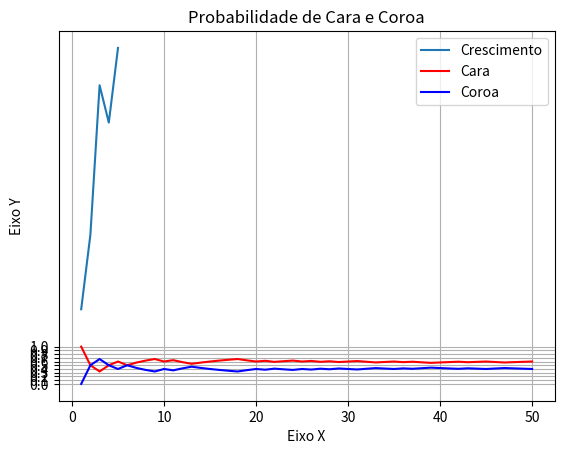

Write the Python code that produced this figure.
#Matplotlib

#import matplotlib.pyplot as plt

# x = [1,2,3,4]
# y = [1,4,9,16]

# plt.plot(x,y, label='Crescimento')

# plt.title('Gráfico Simples')
# plt.xlabel('Eixo X') #Rótulo do eixo X
# plt.ylabel('Eixo Y') #Rótulo do eixo Y
# plt.legend() #adiciona legenda

# plt.show()

#Exercício 01
import matplotlib.pyplot as plt

x = [1,2,3,4,5]
y = [2,4,8,7,9]

plt.plot(x,y, label='Crescimento')

plt.title('Gráfico Simples')
plt.xlabel('Eixo X') #Rótulo do eixo X
plt.ylabel('Eixo Y') #Rótulo do eixo Y
plt.legend() #adiciona legenda
plt.show()

#Exercicio 02
import matplotlib.pyplot as plt
import random

lista_cara = []
cara = 0
lista_coroa = []
jogada = []
coroa = 0
jogadas = 50

for i in range(1, jogadas + 1):  
    escolha = random.randint(1, 2)  
    if escolha == 1:
        lista_coroa.append(coroa / i)
        cara += 1
        lista_cara.append(cara/i)
        jogada.append(i)
    else:
        lista_cara.append(cara/i)
        coroa += 1
        lista_coroa.append(coroa / i)
        jogada.append(i)

#lista_cara <-- lista para cara 
#lista_coroa <-- lista para coroa
#jogada <-- lista de jogadas
plt.plot(jogada, lista_cara, label="Cara", color="red")
plt.plot(jogada, lista_coroa, label="Coroa", color="blue") 
# Definir as marcações no eixo y
plt.yticks([i / 10 for i in range(11)])

# Título, legenda e grid
plt.legend()
plt.title('Probabilidade de Cara e Coroa')
plt.grid(True)